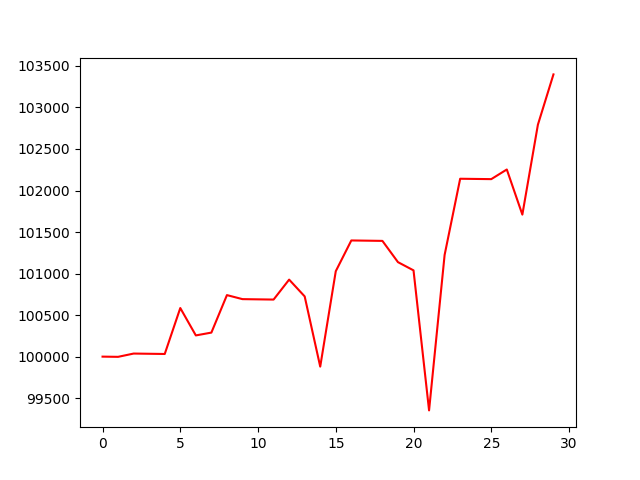

The table this chart was drawn from, first rows:
, 0
0, 100000
1, 99997
2, 100037
3, 100034
4, 100032
5, 100585
6, 100255
7, 100289
8, 100741
9, 100692
10, 100690
11, 100687
12, 100927
13, 100725
14, 99880
15, 101028
16, 101399
17, 101396
18, 101393
19, 101138
20, 101039
21, 99353
22, 101224
23, 102142
24, 102139
25, 102137
26, 102253
27, 101710
28, 102793
29, 103398
